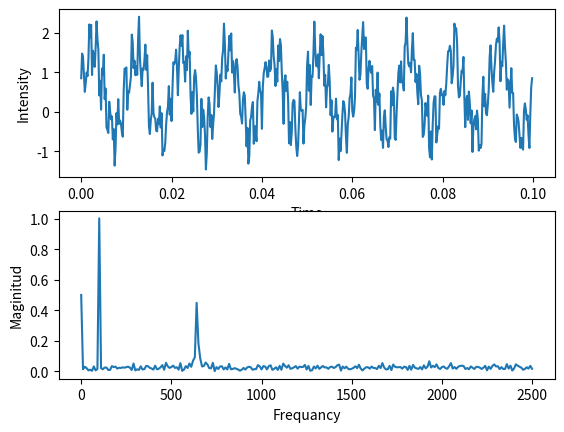

This figure's Python source:
#https://www.youtube.com/watch?v=O0Y8FChBaFU&ab_channel=1Mviews
import numpy as np
import matplotlib.pyplot as plt

# 1- Compute FFT using Numpy 

# Contruct a time signal
Fs = 5_000 # Hz, sampling freq
tstep = 1/Fs # sample time interval

f0 = 100 # signal freq (cada t=1 entra esta fercuencia = data estas vueltas)
N = int(10 * Fs / f0) # # of sample

t = np.linspace(0, (N-1)*tstep, N) # time steps
fstep = Fs / N #freq interval
f = np.linspace(0, (N-1)*fstep, N) # freq steps

y = 1 * np.sin(2 * np.pi * f0 * t) + 0.5 * np.sin(2 * np.pi * (f0+543) * t)+ np.random.rand(N)#our signal

# Perform ff
X = np.fft.fft(y) # serie num. complejos
X_mag = np.abs(X) / N # normalizamos con N


f_plot = f[0:int(N/2+1)]
X_mag_plot = 2* X_mag[0:int(N/2+1)]
X_mag_plot[0] = X_mag_plot[0] / 2 #Note: DC compon

# 2- Plot the fr equency specturm using matplotlib
fig, [ax1,ax2] = plt.subplots(2,1)
ax1.plot(t,y,'-')
ax1.set_xlabel('Time')
ax1.set_ylabel('Intensity')

ax2.plot(f_plot,X_mag_plot,'-')
ax2.set_xlabel('Frequancy')
ax2.set_ylabel('Maginitud')

plt.show()

# Dicover the frequencies  = the f0 ? and the 1* or 0.5* in front !!! 